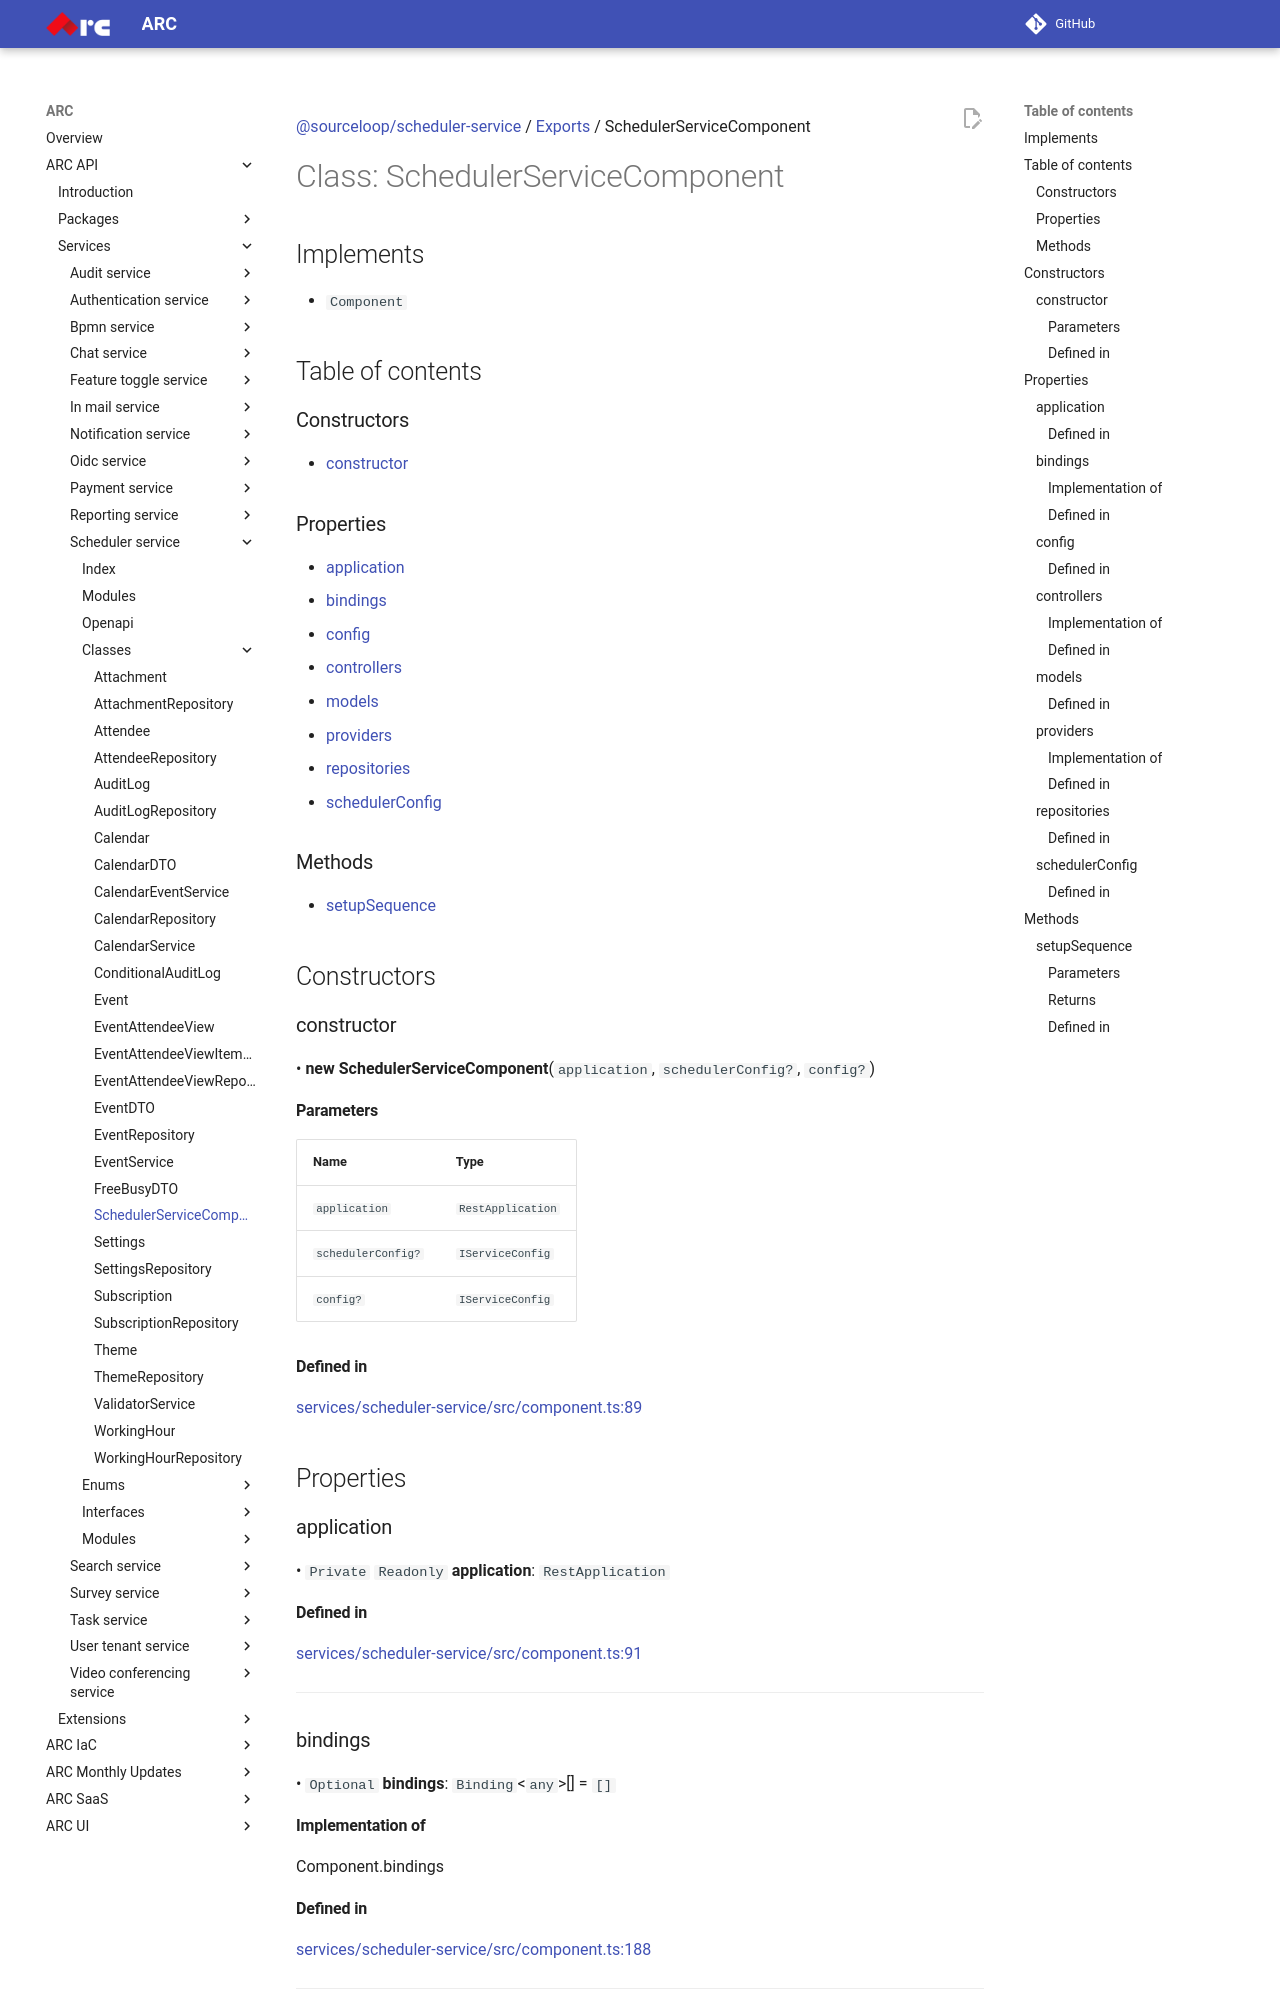

repository: sourcefuse/arc-docs · page: arc-api-docs/services/scheduler-service/classes/SchedulerServiceComponent/index.html · generator: mkdocs

[@sourceloop/scheduler-service](../README.md) / [Exports](../modules.md) / SchedulerServiceComponent

# Class: SchedulerServiceComponent

## Implements

- `Component`

## Table of contents

### Constructors

- [constructor](SchedulerServiceComponent.md#constructor)

### Properties

- [application](SchedulerServiceComponent.md#application)
- [bindings](SchedulerServiceComponent.md#bindings)
- [config](SchedulerServiceComponent.md#config)
- [controllers](SchedulerServiceComponent.md#controllers)
- [models](SchedulerServiceComponent.md#models)
- [providers](SchedulerServiceComponent.md#providers)
- [repositories](SchedulerServiceComponent.md#repositories)
- [schedulerConfig](SchedulerServiceComponent.md#schedulerconfig)

### Methods

- [setupSequence](SchedulerServiceComponent.md#setupsequence)

## Constructors

### constructor

• **new SchedulerServiceComponent**(`application`, `schedulerConfig?`, `config?`)

#### Parameters

| Name | Type |
| :------ | :------ |
| `application` | `RestApplication` |
| `schedulerConfig?` | `IServiceConfig` |
| `config?` | `IServiceConfig` |

#### Defined in

[services/scheduler-service/src/component.ts:89](https://github.com/sourcefuse/loopback4-microservice-catalog/blob/eb9d4d57/services/scheduler-service/src/component.ts#L89)

## Properties

### application

• `Private` `Readonly` **application**: `RestApplication`

#### Defined in

[services/scheduler-service/src/component.ts:91](https://github.com/sourcefuse/loopback4-microservice-catalog/blob/eb9d4d57/services/scheduler-service/src/component.ts#L91)

___

### bindings

• `Optional` **bindings**: `Binding`<`any`\>[] = `[]`

#### Implementation of

Component.bindings

#### Defined in

[services/scheduler-service/src/component.ts:188](https://github.com/sourcefuse/loopback4-microservice-catalog/blob/eb9d4d57/services/scheduler-service/src/component.ts#L188)

___

### config

• `Private` `Optional` `Readonly` **config**: `IServiceConfig`
